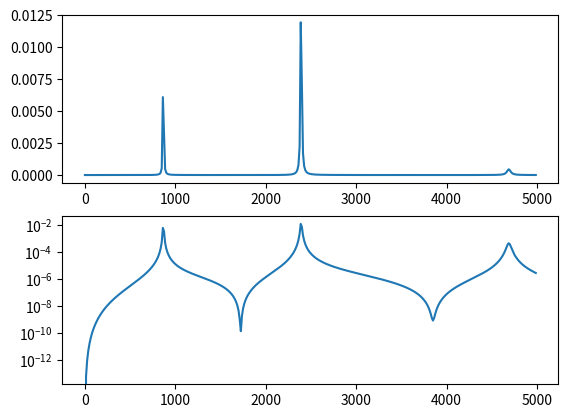
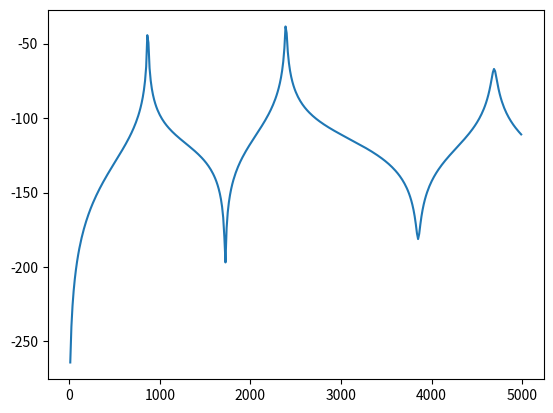

Python code for these plots, in order:
#!/usr/bin/python3
# -*- coding: utf-8 -*-
"""
Created on Wed Oct 19 14:10:23 2016
@author: gwendal
"""
from scipy.integrate import odeint
from numpy import *
import matplotlib.pyplot as plt

pho=7.85*10**3     #kg/m3
E=2.1*10**11       #Pa
L=459*10**-3       #m
a=58*10**-3        #m largeur
b=35*10**-3        #m hauteur
n=25#int(input("Combien d'éléments voulez-vous?"))
nu=0.3

lp=L/n              #Longueur d'une poutre m
Iq=a*b**3/12        #m4
mp=pho*a*b*lp       #kg
J=mp*(lp**2+b**2)/12
#Initialisation des matrices Masse et Raideur
M=zeros(((n+1)*2,(n+1)*2))
K=zeros((2*(n+1),2*(n+1)))

Choix="1-Modèle masses concentrées\n2-Modèle Bernoulli\n3-Modèle Timoshenko"
print(Choix)
while 1:
    entree=3    #int(input('Quel modèle choisissez-vous?'))
    if entree not in [1,2,3]:
        print('\nMauvaise entrée!\n')
        print(Choix)
    else:
        break
if entree==1:
    Ks=array([[12,6*lp,-12,6*lp],[6*lp,4*lp**2,-6*lp,2*lp**2],
              [-12,-6*lp,12,-6*lp],[6*lp,2*lp**2,-6*lp,4*lp**2]])*E*Iq/lp**3
    Ms=array([[mp,0,0,0],[0,J,0,0],[0,0,0,0],[0,0,0,0]])
    M[-2,-2]=mp
    M[-1,-1]=J
elif entree==2:
        Ks=array([[12,6*lp,-12,6*lp],[6*lp,4*lp**2,-6*lp,2*lp**2],
              [-12,-6*lp,12,-6*lp],[6*lp,2*lp**2,-6*lp,4*lp**2]])*E*Iq/lp**3
        Ms=array([[156,22*lp,54,-13*lp],[22*lp,4*lp**2,13*lp,-3*lp**2],
                [54,13*lp,156,-22*lp],[-13*lp,-3*lp**2,-22*lp,4*lp**2]])*mp/420
else:
    #Corrections Timoshenko
    eta=(12+11*nu)/(10*(1+nu))
    phi=24*eta*Iq*(1+nu)/(a*b*L**2)
    
    #Matrice masse d'une poutre
    m1=312+588*phi+280*phi**2
    m2=(44+77*phi+35*phi**2)*lp
    m3=108+252*phi+175*phi**2
    m4=(26+63*phi+35*phi**2)*lp
    m5=(8+14*phi+7*phi**2)*lp**2
    m6=(6+14*phi+7*phi**2)*lp**2
    
    #Matrice masse d'un élément
    Ms=array([[m1,m2,m3,-m4],[m2,m5,m4,-m6],[m3,m4,m1,-m2],[-m4,-m6,-m2,m5]])*mp/840
    
    
    
    #Matrice raideur d'une poutre
    Ks=array([[12,6*lp,-12,6*lp],[6*lp,(4+phi)*lp**2,-6*lp,(2-phi)*lp**2],
                 [-12,-6*lp,12,-6*lp]
                 ,[6*lp,(2-phi)*lp**2,-6*lp,(4+phi)*lp**2]])*E*Iq/(lp**3*(1+phi))


#Définition des matrices masse et raideur
for k in range(0,2*n,2):
    for i in range(4):
        for j in range(4):
            ligne=k+i
            colonne=k+j
            K[ligne,colonne]+=Ks[i,j]
            M[ligne,colonne]+=Ms[i,j]

invM=linalg.inv(M)
A=dot(invM,K)
W,u=linalg.eig(A)

L=[]

#Recheches des modes rigides
for i,freq in enumerate(W):
    if freq<=1:
        L+=[i]
L.sort()         #Liste contenant les indices des modes rigides
u=delete(u,L,1)  #Suppresion des veceurs propres associés aux modes rigides
W=delete(W,L)    #suppresion des fréquences propres "nulles"
W=[W[i].real for i in range(len(W))]  #On transforme en réel (il y a des cas
#particulier ou on a des complexes avec valeurs imaginaires
#nulle ce qui posent problème pour l'utilisation de certaines fonction après)

#Récupération des fréquences propres
f=list(1/(2*pi)*sqrt(W))
indices=[]
ftri=sorted(f)
for iwtri,elt in enumerate(ftri):
    indices+=[f.index(elt)]       #Ne fonctionne pas si 2 fréquences identiques
utri=[u[:,ind].real for ind in indices]
#Vecteur en ligne cette fois (plus simple)
#utri[0] correspond au premier vecteur propre utri[1] au deuxieme etc..
#for i in range(len(wtri)):
#    print("Fréquence f",i+1,"=",f[i]," Hz",sep="")
#    print("Vecteur propre :\n",utri[i])
if len(f)>=3:
    print(ftri[0],'Hz ',ftri[1],'Hz ',ftri[2],'Hz')
#Recherche de la réponse spectrale


a=print("Sur quelle position tapez vous? (Compris entre 0 et ",n,' )',sep='')
a=0 #input()
position=int(a)

  
#Méthode modale

#Matrice de passage
U=array([[utri[j][i] for j in range(len(utri))] for i in range(len(utri[0]))])

#Matrice masse diagonalisée
Mdiag=dot(U.T,dot(M,U))
for i in range(len(Mdiag[0])):
    for j in range(len(Mdiag[0])):
        if Mdiag[i,j]>10**-10:
            Mdiag[i,j]=Mdiag[i,j]
        else:
            Mdiag[i,j]=0
#Matrice inverse
invMdiag=linalg.inv(Mdiag)

#Matrice raideur diagonalisée
Kdiag=dot(U.T,dot(K,U))
for i in range(len(Kdiag[0])):
    for j in range(len(Kdiag[0])):
        if Kdiag[i,j]>10**-5:
            Kdiag[i,j]=Kdiag[i,j]
        else:
            Kdiag[i,j]=0
            
#Matrice amortissement diagonale
xi=0.001
Bdiag=2*xi/(2*pi*ftri[0])*Kdiag
B=2*xi/(2*pi*ftri[0])*K


def imp(F0,T,t):
    if t<T/2:
        F=F0*sin(2*pi*t/T)
    else:
        F=0
    return F
    
def deriv(y,t):
    """Matrice diagonales"""
    dydt=zeros_like(y)
    milieu=int(len(y)/2)
    dydt[:milieu]=y[milieu:]
    F=zeros(2*(n+1))
    F[2*position]=imp(20.0,0.24*10**-3,t)
    C=dot(invMdiag,dot(U.T,F))-dot(invMdiag,dot(Bdiag,y[milieu:]))-dot(invMdiag,dot(Kdiag,y[:milieu]))
    dydt[milieu:]=C
    return dydt

def deriv2(y,t):
    """Solution directe, conservation des modes rigides donc à ne utiliser
    pour une intégration sans traitement des donnees"""
    dydt=zeros_like(y)
    milieu=int(len(y)/2)
    dydt[:milieu]=y[milieu:]
    F=zeros(2*(n+1))
    F[2*position]=imp(20.0,0.24*10**-3,t)
    C=dot(invM,F)-dot(invM,dot(B,y[milieu:]))-dot(invM,dot(K,y[:milieu]))
    dydt[milieu:]=C
    return dydt
    


#y01=[0 for i in range(100)] #Conditions initiales nulles en position et vitesse
##y02=[0 for i in range(104)]
#t=linspace(0,0.08,2000)
#RpNodale=odeint(deriv,y01,t)
##Solution2=odeint(deriv2,y02,t)
#Solution1=zeros((2000,52))
#for i in range(2000):
#    Solution1[i]=dot(U,RpNodale[i,:50])
#
#plt.plot(t,Solution1[:,0],'b-') #,t,Solution2[:,0],'r-')

fq=arange(0,5000,12.5)
j=complex(0,1)
T0=0.08
def ImpactFourier(f,T=0.24*10**-3):
    """Transformée de Fourrier du demi sinus"""
    return T/pi*(1+e**(-2*j*pi*T*f))/(1-4*f**2*T**2)

Niw=zeros((50,400),dtype=complex)
Fw=zeros((2*(n+1),400),dtype=complex)
for i in range(1,400):
    Fw[2*position][i]=ImpactFourier(fq[i])
for ligne in range(50):
    for i in range(1,400):
        Niw[ligne,i]=dot(U[:,ligne],Fw[:,i])/(Mdiag[ligne,ligne]-Kdiag[ligne,ligne]/(2*pi*fq[i])**2+Bdiag[ligne,ligne]/(j*2*pi*fq[i]))
        
Acc=dot(U,Niw)
Autospectre=[(Acc[0,i]*Acc[0,i].conjugate()).real/(T0**2) for i in range(400)]
plt.figure(1)
plt.subplot(211)
plt.plot(fq,Autospectre)
plt.subplot(212)
plt.semilogy(fq,array(Autospectre))
plt.figure(2)
plt.plot(fq,20*log10(array(Autospectre)))
plt.show()   
